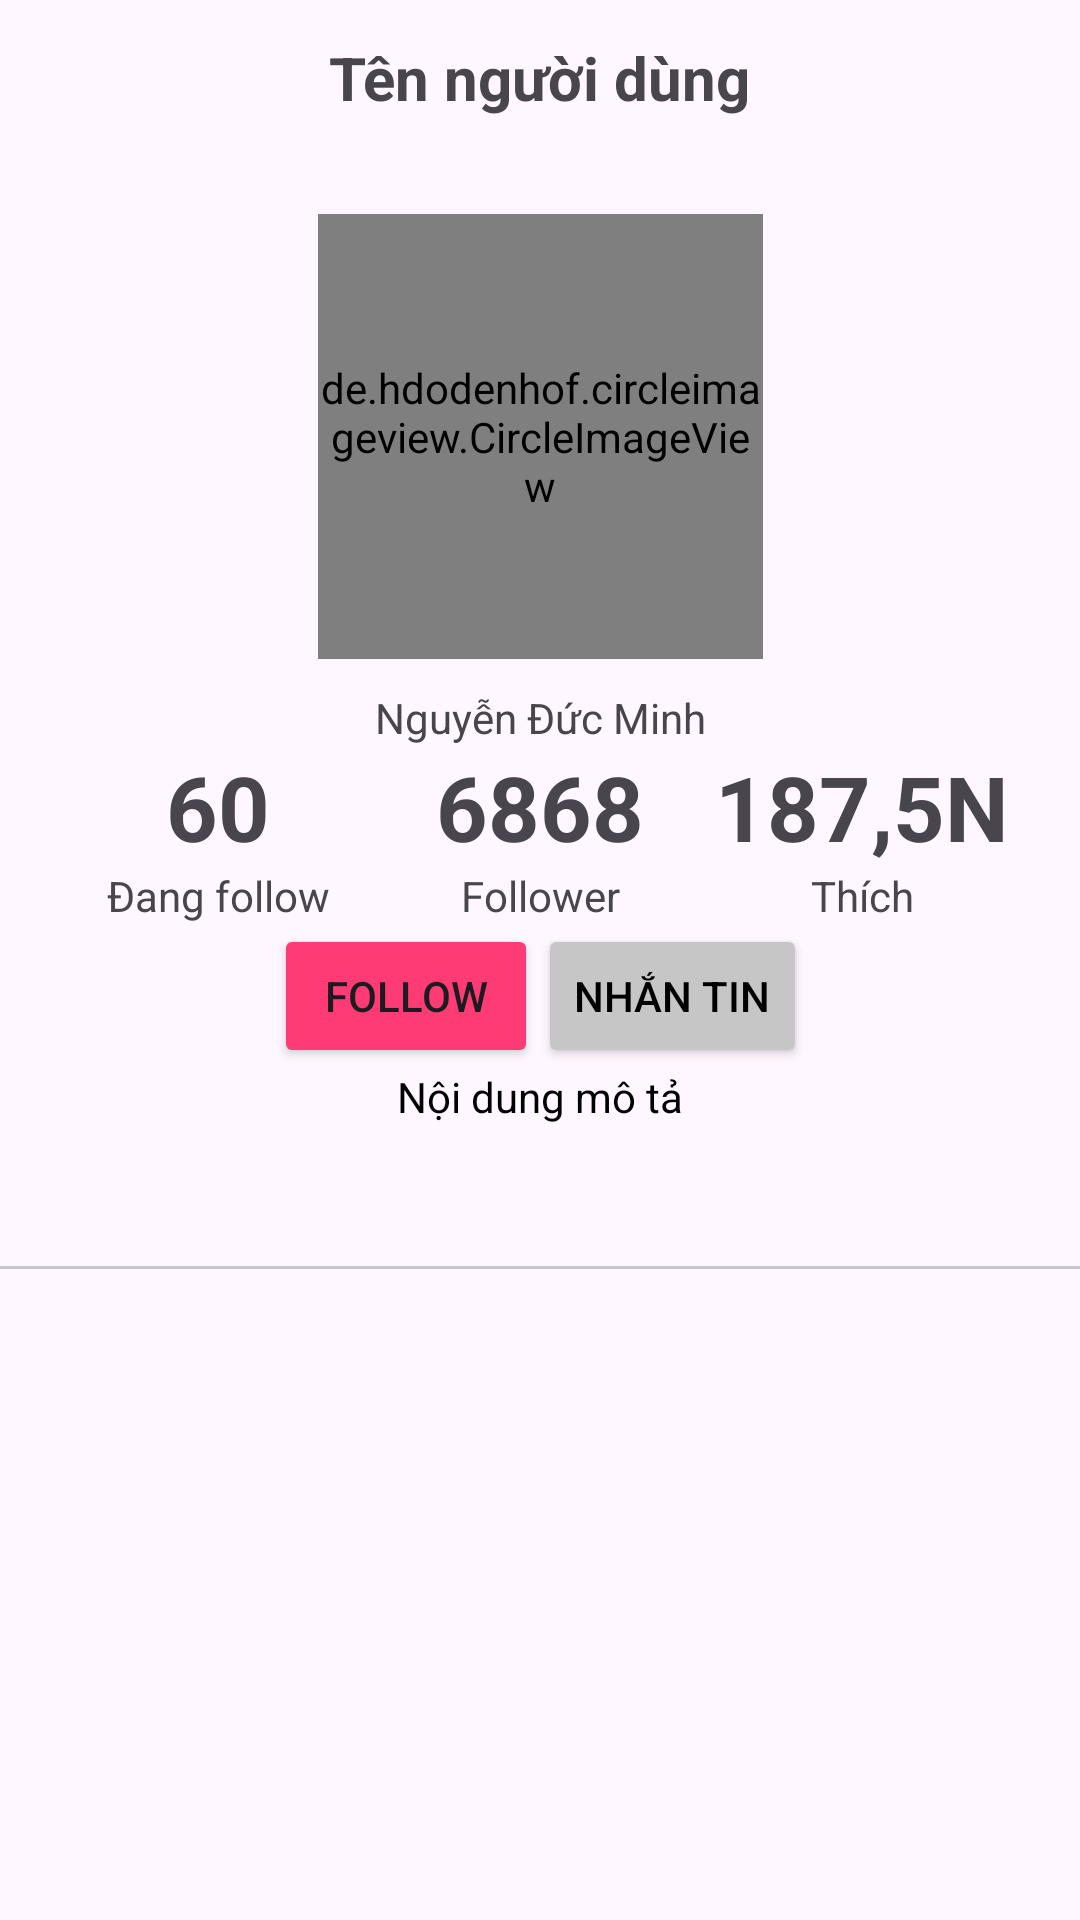

Here is an Android app screen rendered from its layout file. Give the layout XML and the strings, colors and styles it references.
<!-- AndroidManifest.xml: application theme Theme.VideoShort -->
<!-- res/layout/fragment_profile_layout.xml -->
<?xml version="1.0" encoding="utf-8"?>
<androidx.constraintlayout.widget.ConstraintLayout xmlns:android="http://schemas.android.com/apk/res/android"
    xmlns:app="http://schemas.android.com/apk/res-auto"
    xmlns:tools="http://schemas.android.com/tools"
    android:layout_width="match_parent"
    android:layout_height="match_parent"
    tools:context=".view.fragment.app.HomeFragment">


    <androidx.constraintlayout.widget.Guideline
        android:id="@+id/guideline2"
        android:layout_width="wrap_content"
        android:layout_height="wrap_content"
        android:orientation="horizontal"
        app:layout_constraintGuide_percent="0.08" />


    <ImageView
        android:id="@+id/imgNull"
        android:layout_width="40dp"
        android:layout_height="40dp"
        app:layout_constraintBottom_toTopOf="@+id/guideline2"
        app:layout_constraintStart_toStartOf="parent"
        app:layout_constraintTop_toTopOf="parent"
        android:layout_marginLeft="10dp"/>

    <ImageView
        android:id="@+id/idMore"
        android:layout_width="40dp"
        android:layout_height="40dp"
        android:src="@drawable/icon_more"
        app:layout_constraintBottom_toTopOf="@+id/guideline2"
        app:layout_constraintEnd_toEndOf="parent"
        app:layout_constraintTop_toTopOf="parent"
        android:layout_marginRight="10dp"
        android:padding="5dp"/>

    <TextView
        android:id="@+id/tvName"
        android:layout_width="wrap_content"
        android:layout_height="wrap_content"
        android:text="Tên người dùng"
        android:textSize="20dp"
        android:textStyle="bold"
        app:layout_constraintBottom_toTopOf="@+id/guideline2"
        app:layout_constraintEnd_toStartOf="@+id/idMore"
        app:layout_constraintStart_toEndOf="@+id/imgNull"
        app:layout_constraintTop_toTopOf="parent" />

    <androidx.core.widget.NestedScrollView
        android:layout_width="match_parent"
        android:layout_height="0dp"
        app:layout_constraintBottom_toBottomOf="parent"
        app:layout_constraintEnd_toEndOf="parent"
        app:layout_constraintStart_toStartOf="parent"
        app:layout_constraintTop_toTopOf="@+id/guideline2"
        android:orientation="vertical">



            <androidx.constraintlayout.widget.ConstraintLayout
                android:layout_width="match_parent"
                android:layout_height="match_parent">

                <de.hdodenhof.circleimageview.CircleImageView
                    android:id="@+id/imgAvatar"
                    android:layout_width="1in"
                    android:layout_height="1in"
                    android:layout_marginTop="20dp"
                    android:src="@drawable/main_image"
                    app:layout_constraintEnd_toEndOf="parent"
                    app:layout_constraintStart_toStartOf="parent"
                    app:layout_constraintTop_toTopOf="parent" />

                <TextView
                    android:id="@+id/tvIdProfile"
                    android:layout_width="wrap_content"
                    android:layout_height="wrap_content"
                    android:text="Nguyễn Đức Minh"
                    app:layout_constraintEnd_toEndOf="@id/imgAvatar"
                    app:layout_constraintStart_toStartOf="@id/imgAvatar"
                    app:layout_constraintTop_toBottomOf="@+id/imgAvatar"
                    android:layout_marginTop="10dp"/>

                <TextView
                    android:id="@+id/tvNumberFollow"
                    android:layout_width="wrap_content"
                    android:layout_height="wrap_content"
                    android:text="60"
                    android:textSize="30sp"
                    android:textStyle="bold"
                    app:layout_constraintEnd_toStartOf="@+id/textView"
                    app:layout_constraintStart_toStartOf="parent"
                    app:layout_constraintTop_toBottomOf="@+id/tvIdProfile" />

                <TextView
                    android:layout_width="wrap_content"
                    android:layout_height="wrap_content"
                    android:text="Đang follow"
                    app:layout_constraintEnd_toEndOf="@+id/tvNumberFollow"
                    app:layout_constraintStart_toStartOf="@+id/tvNumberFollow"
                    app:layout_constraintTop_toBottomOf="@+id/tvNumberFollow" />

                <TextView
                    android:id="@+id/textView"
                    android:layout_width="wrap_content"
                    android:layout_height="wrap_content"
                    android:text="6868"
                    android:textSize="30sp"
                    android:textStyle="bold"
                    app:layout_constraintEnd_toEndOf="parent"
                    app:layout_constraintStart_toStartOf="parent"
                    app:layout_constraintTop_toBottomOf="@+id/tvIdProfile" />

                <TextView
                    android:id="@+id/textView2"
                    android:layout_width="wrap_content"
                    android:layout_height="wrap_content"
                    android:text="Follower"
                    app:layout_constraintEnd_toEndOf="@+id/textView"
                    app:layout_constraintStart_toStartOf="@+id/textView"
                    app:layout_constraintTop_toBottomOf="@+id/textView" />


                <TextView
                    android:id="@+id/tvNumberLike"
                    android:layout_width="wrap_content"
                    android:layout_height="wrap_content"
                    android:text="187,5N"
                    android:textSize="30sp"
                    android:textStyle="bold"
                    app:layout_constraintEnd_toEndOf="parent"
                    app:layout_constraintStart_toEndOf="@+id/textView"
                    app:layout_constraintTop_toTopOf="@+id/textView" />

                <TextView
                    android:layout_width="wrap_content"
                    android:layout_height="wrap_content"
                    android:text="Thích"
                    app:layout_constraintEnd_toEndOf="@+id/tvNumberLike"
                    app:layout_constraintStart_toStartOf="@+id/tvNumberLike"
                    app:layout_constraintTop_toBottomOf="@+id/tvNumberLike" />

                <LinearLayout
                    android:id="@+id/linearLayout3"
                    android:layout_width="wrap_content"
                    android:layout_height="wrap_content"
                    app:layout_constraintEnd_toEndOf="parent"
                    app:layout_constraintStart_toStartOf="parent"
                    app:layout_constraintTop_toBottomOf="@+id/textView2">

                    <Button
                        style="@style/Widget.AppCompat.Button"
                        android:layout_width="wrap_content"
                        android:layout_height="wrap_content"
                        android:backgroundTint="@color/pink"
                        android:text="Follow"
                        app:backgroundTint="@null" />

                    <Button
                        style="@style/Widget.AppCompat.Button"
                        android:layout_width="wrap_content"
                        android:layout_height="wrap_content"
                        android:backgroundTint="@color/gray"
                        android:text="Nhắn tin"
                        android:textColor="@color/main_color_dark"
                        app:backgroundTint="@null" />
                </LinearLayout>

                <TextView
                    android:id="@+id/textView4"
                    android:layout_width="match_parent"
                    android:layout_height="wrap_content"
                    android:gravity="center"
                    android:text="Nội dung mô tả"
                    app:layout_constraintEnd_toEndOf="parent"
                    app:layout_constraintStart_toStartOf="parent"
                    app:layout_constraintTop_toBottomOf="@+id/linearLayout3"
                    android:textColor="@color/main_color_dark"/>

                <com.google.android.material.tabs.TabLayout
                    android:id="@+id/tabLayout"
                    android:layout_width="match_parent"
                    android:layout_height="wrap_content"
                    app:layout_constraintEnd_toEndOf="parent"
                    app:layout_constraintStart_toStartOf="parent"
                    app:layout_constraintTop_toBottomOf="@+id/textView4" />

                <androidx.viewpager2.widget.ViewPager2
                    android:layout_width="0dp"
                    android:layout_height="0dp"
                    app:layout_constraintBottom_toBottomOf="parent"
                    app:layout_constraintEnd_toEndOf="parent"
                    app:layout_constraintStart_toStartOf="parent"
                    app:layout_constraintTop_toBottomOf="@+id/tabLayout" />
            </androidx.constraintlayout.widget.ConstraintLayout>




    </androidx.core.widget.NestedScrollView>

</androidx.constraintlayout.widget.ConstraintLayout>
<!-- resources referenced by this layout -->
<resources>
  <color name="gray">#C6C6C6</color>
  <color name="main_color_dark">#FF000000</color>
  <color name="pink">#fe3b75</color>
  <!-- drawable main_image: jpg bitmap (drawable, 6029 bytes) -->
  <style name="Theme.VideoShort" parent="Base.Theme.VideoShort" />
  <style name="Base.Theme.VideoShort" parent="Theme.Material3.DayNight.NoActionBar">
          
  
          <item name="android:statusBarColor">@color/main_color_dark</item>
          <item name="android:navigationBarColor">@color/main_color_dark</item>
      </style>
</resources>
